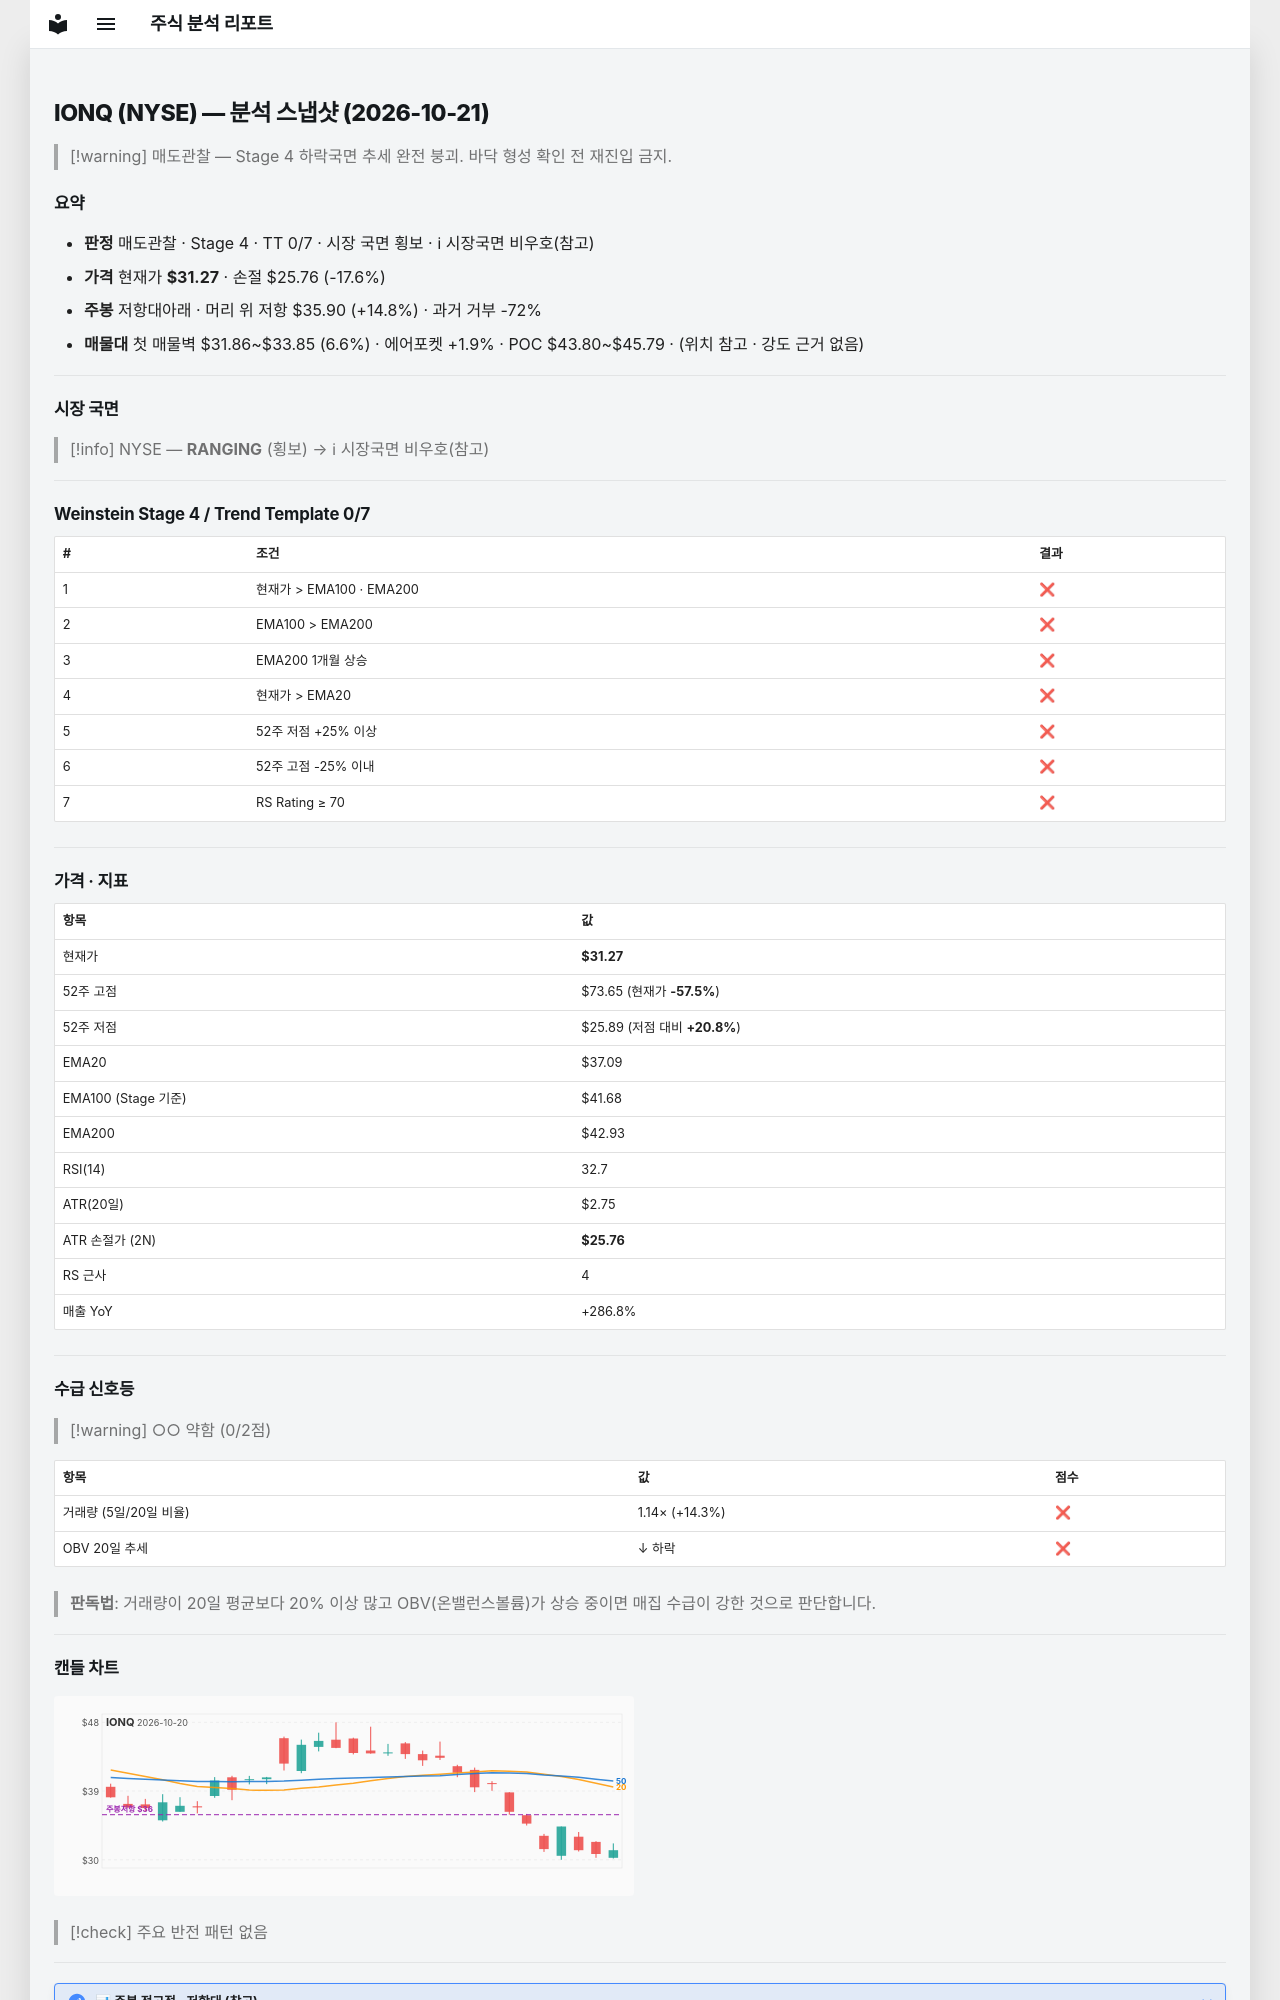

repository: soloandco/stock-reports · page: snapshots/IONQ-2026-10-21/index.html · generator: mkdocs

---
type: analysis-snapshot
title: IONQ 분석 스냅샷
ticker: IONQ
market: NYSE
created: 2026-10-21
updated: 2026-10-21
bar-date: 2026-10-20
verdict: 매도관찰
real-rr: 0.84
sma50-gap-pct: -15.7
weekly-position: 저항대아래
weekly-overhead-price: 35.90
weekly-overhead-pct: 14.8
stage: 4
trend-template-score: 0
tt-max: 7
ma-set: ema-20-100-200
price: 31.270000457763672
stop-price: 25.761733271282168
market-regime: RANGING
supply-demand-score: 0/2
supply-demand-label: 약함
status: tracking
tags:
  - stock-agent
  - watchlist
  - IONQ
  - analysis
related:
  - "[[analysis-template]]"
---

# IONQ (NYSE) — 분석 스냅샷 (2026-10-21)

> [!warning] 매도관찰 — Stage 4 하락국면
> 추세 완전 붕괴. 바닥 형성 확인 전 재진입 금지.

## 요약

- **판정** 매도관찰 · Stage 4 · TT 0/7 · 시장 국면 횡보 · ℹ 시장국면 비우호(참고)
- **가격** 현재가 **$31.27** · 손절 $25.76 (-17.6%)
- **주봉** 저항대아래 · 머리 위 저항 $35.90 (+14.8%) · 과거 거부 -72%
- **매물대** 첫 매물벽 $31.86~$33.85 (6.6%) · 에어포켓 +1.9% · POC $43.80~$45.79 · (위치 참고 · 강도 근거 없음)

---

## 시장 국면

> [!info] NYSE — **RANGING** (횡보) → ℹ 시장국면 비우호(참고)

---

## Weinstein Stage 4 / Trend Template 0/7

| # | 조건 | 결과 |
|---|------|------|
| 1 | 현재가 > EMA100 · EMA200 | ❌ |
| 2 | EMA100 > EMA200 | ❌ |
| 3 | EMA200 1개월 상승 | ❌ |
| 4 | 현재가 > EMA20 | ❌ |
| 5 | 52주 저점 +25% 이상 | ❌ |
| 6 | 52주 고점 -25% 이내 | ❌ |
| 7 | RS Rating ≥ 70 | ❌ |

---

## 가격 · 지표

| 항목 | 값 |
|------|---|
| 현재가 | **$31.27** |
| 52주 고점 | $73.65 (현재가 **-57.5%**) |
| 52주 저점 | $25.89 (저점 대비 **+20.8%**) |
| EMA20 | $37.09 |
| EMA100 (Stage 기준) | $41.68 |
| EMA200 | $42.93 |
| RSI(14) | 32.7 |
| ATR(20일) | $2.75 |
| ATR 손절가 (2N) | **$25.76** |
| RS 근사 | 4 |
| 매출 YoY | +286.8% |

---
## 수급 신호등

> [!warning] ○○ 약함 (0/2점)

| 항목 | 값 | 점수 |
|------|------|------|
| 거래량 (5일/20일 비율) | 1.14× (+14.3%) | ❌ |
| OBV 20일 추세 | ↓ 하락 | ❌ |

> **판독법**: 거래량이 20일 평균보다 20% 이상 많고 OBV(온밸런스볼륨)가 상승 중이면 매집 수급이 강한 것으로 판단합니다.

---
